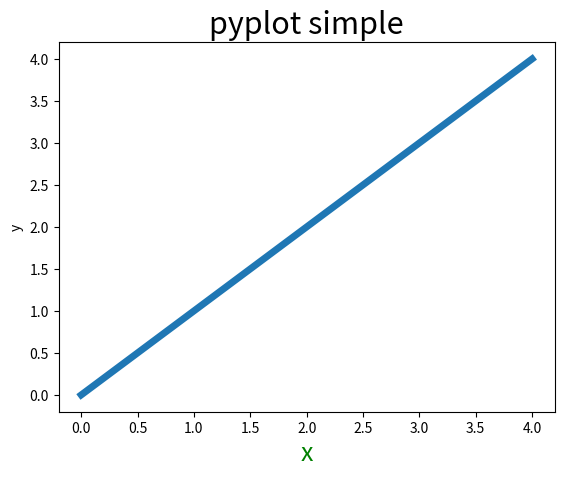

This chart was generated by the following Python code:
# matplotlib类库学习第一次

import matplotlib.pyplot as plt
x = [0,1,2,3,4]
y = [0,1,2,3,4]
#fontsize Valid font size are xx-small, x-small, small, medium,
# large, x-large, xx-large, larger, smaller, None
#color
plt.title("pyplot simple",fontsize=22)
plt.xlabel("x",fontsize=18, color="green")
plt.ylabel("y")
plt.plot(x, y,linewidth=5)
plt.show()